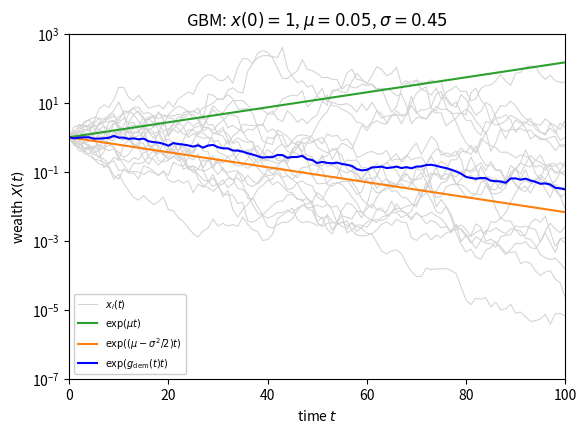

Recreate this plot in Python.
import matplotlib.pyplot as plt
import numpy as np

# Generate the data
# Set seed for reproducibility
np.random.seed(1)

# Set parameters
mu=.05
sigma=np.sqrt(0.2)
N=20
Tmax = 100
dt=1
t=np.arange(0,Tmax+dt,dt)
T=len(t)
sdt=np.sqrt(dt)

#generate Brownian motion
noise = np.random.normal(loc=(mu-0.5*sigma*sigma)*dt, scale=sigma*sdt, size=(T,N))
noise[0,:] = 0.0
Y = np.cumsum(noise, axis=0) # log wealth
X = np.exp(Y) # wealth
max_X = np.max(X, axis=1)/N
finite_ensemble_average = np.mean(X, axis=1)
ensemble_average = np.exp(mu*t)
time_average = np.exp((mu-0.5*sigma*sigma)*t)
tc = 2.0*np.log(N)/(sigma*sigma)
 
# GDP and DDP
GDP = finite_ensemble_average
DDP = np.exp(np.mean(Y, axis=1))

# Plot trajectories
fig, ax = plt.subplots(1,1)
#ax.semilogy(t, finite_ensemble_average, label=r'$\langle x(t) \rangle_N$', linewidth=3, color='C0')
#ax.semilogy(t, max_X, label=r'$\frac{1}{N}\max\left\{x_i(t)\right\}$', linewidth=1, color='orange')
ax.semilogy(t, X[:,0], color='lightgrey', linewidth=0.75, label="$x_i(t)$")
ax.semilogy(t, X[:,1:], linewidth=0.75, color='lightgrey') # no label
#ax.semilogy([tc,tc], [1E-15,1E15], color='black', linestyle=':',label="$t=t_c$")
ax.semilogy(t, ensemble_average, label=r'$\exp(\mu t)$', color='C2')
ax.semilogy(t, time_average, label=r'$\exp((\mu-\sigma^2/2) t)$', color='C1')
#ax.semilogy(t[1:], np.exp((mu-sigma**2/2-np.log(N)/t[1:]+(np.sqrt(2*np.log(N))*sigma)/np.sqrt(t[1:]))*t[1:]), label=r'$x(0)\exp\left(\left(\mu-\frac{\sigma^2}{2}-\frac{\ln(N)}{t}+\frac{\sqrt{2\ln N}\sigma}{t^{1/2}}\right) t\right)$', color='C3')

# add GDP
ax.semilogy(t, DDP, color='blue', label=r'$\exp(g_\text{dem}(t)t)$')

# Labels, legends, etc.
ax.set_xlabel('time $t$')
ax.set_ylabel('wealth $X(t)$')
ax.set_title(rf"GBM: $x(0)=1$, $\mu={mu:.2f}$, $\sigma={sigma:.2f}$")
ax.legend(loc='lower left', ncol=1, facecolor='white', framealpha=1, fontsize=7)
tlim = [0, Tmax]
ax.set_xlim(tlim)
Xlim = [1E-7, 1E3]
ax.set_ylim(Xlim)

# Apply final tweaks and save figure as pdf
ratio = 0.7
size = fig.get_size_inches()[0]
fig.set_size_inches(size, size*ratio)
plt.savefig('gdem.pdf', bbox_inches='tight', pad_inches=0)
